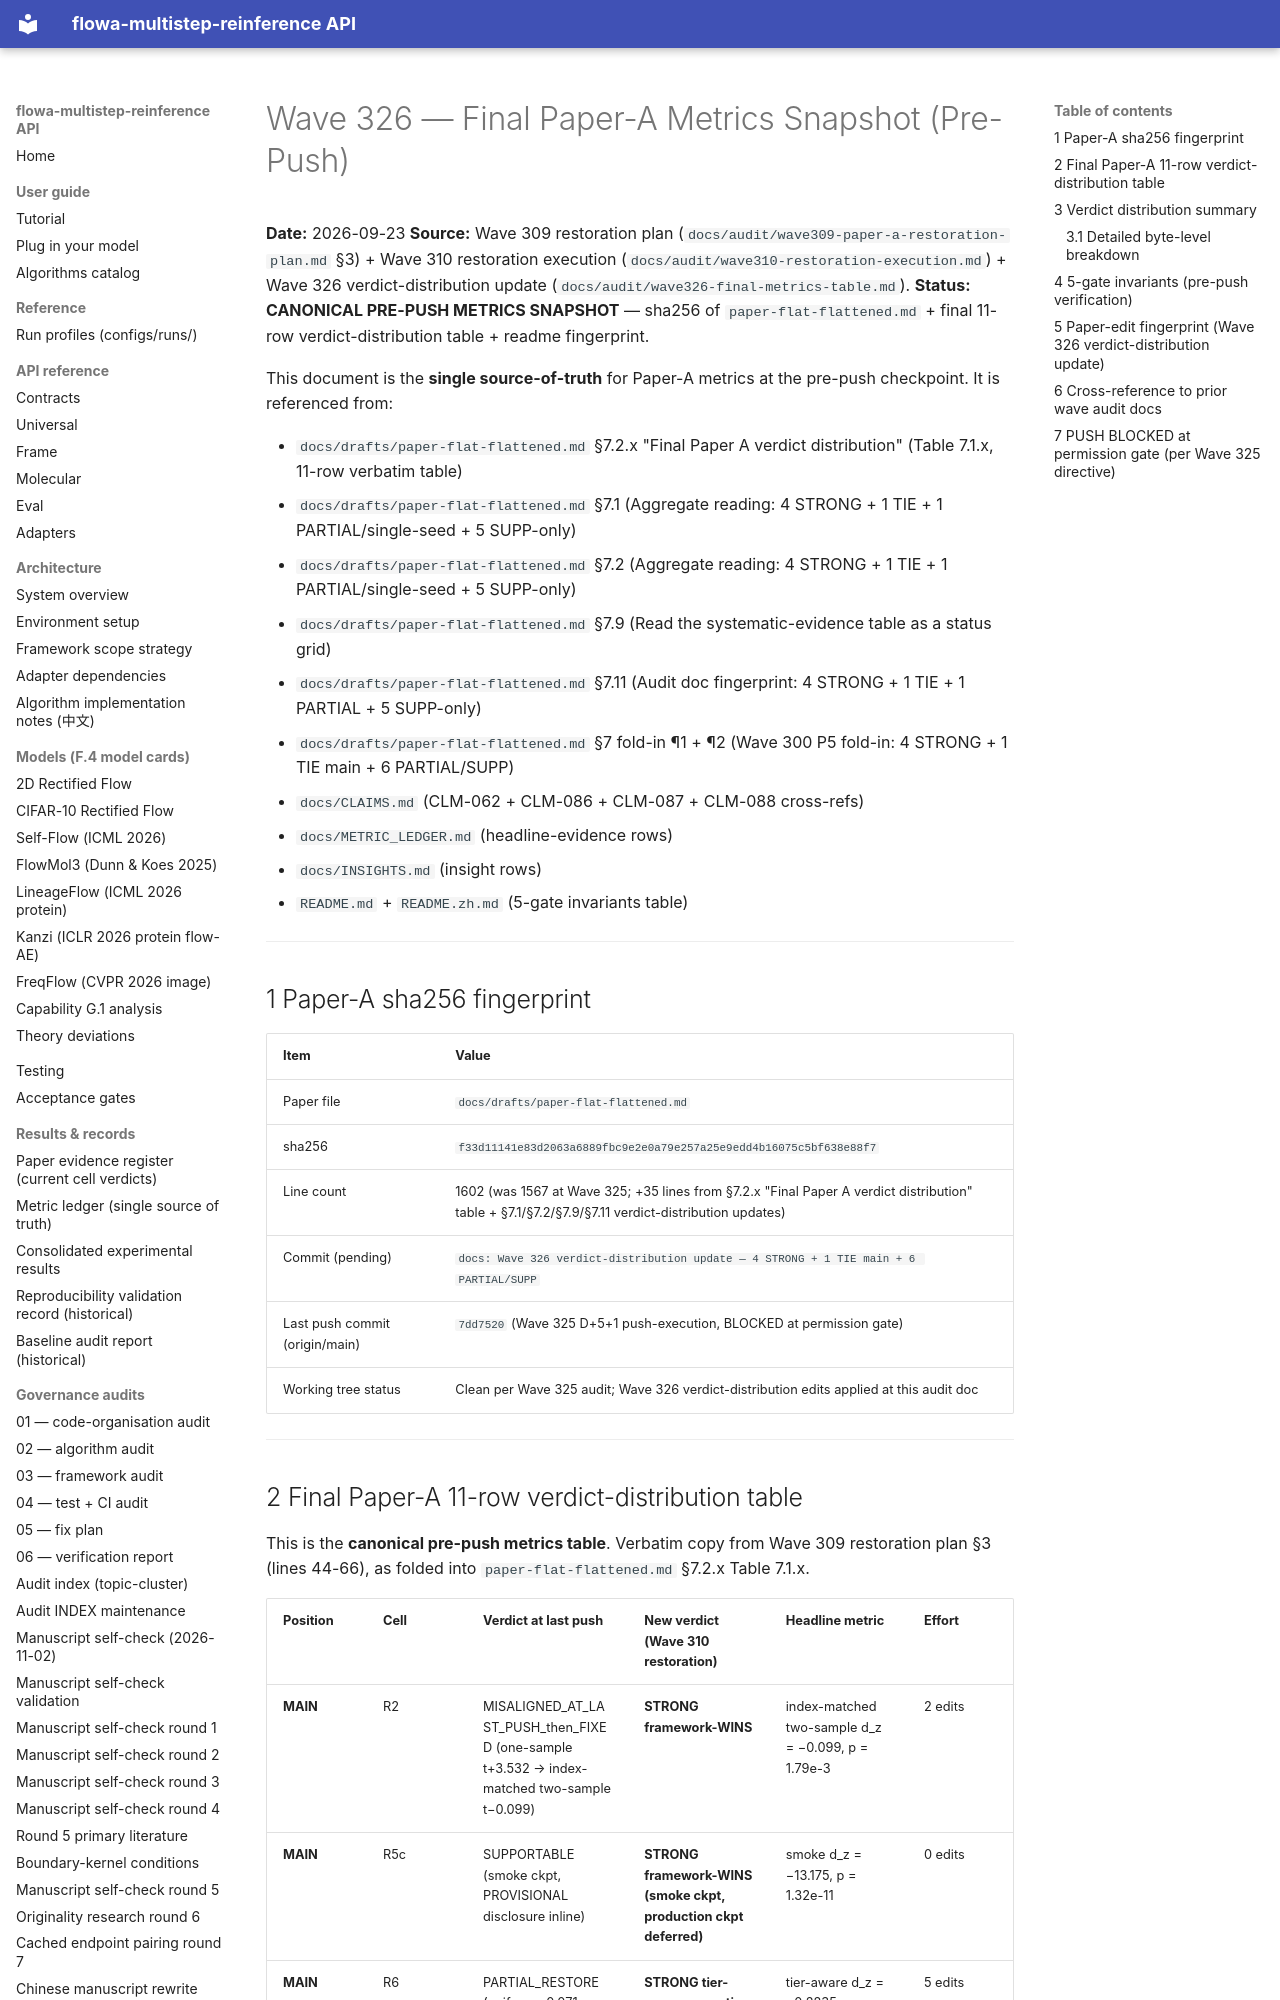

repository: silverenternal/flowa-multistep-reinference · page: audit/wave326-final-metrics-table/index.html · generator: mkdocs

# Wave 326 — Final Paper-A Metrics Snapshot (Pre-Push)

**Date:** 2026-09-23
**Source:** Wave 309 restoration plan (`docs/audit/wave309-paper-a-restoration-plan.md` §3) + Wave 310 restoration execution (`docs/audit/wave310-restoration-execution.md`) + Wave 326 verdict-distribution update (`docs/audit/wave326-final-metrics-table.md`).
**Status:** **CANONICAL PRE-PUSH METRICS SNAPSHOT** — sha256 of `paper-flat-flattened.md` + final 11-row verdict-distribution table + readme fingerprint.

This document is the **single source-of-truth** for Paper-A metrics at the pre-push checkpoint. It is referenced from:

- `docs/drafts/paper-flat-flattened.md` §7.2.x "Final Paper A verdict distribution" (Table 7.1.x, 11-row verbatim table)
- `docs/drafts/paper-flat-flattened.md` §7.1 (Aggregate reading: 4 STRONG + 1 TIE + 1 PARTIAL/single-seed + 5 SUPP-only)
- `docs/drafts/paper-flat-flattened.md` §7.2 (Aggregate reading: 4 STRONG + 1 TIE + 1 PARTIAL/single-seed + 5 SUPP-only)
- `docs/drafts/paper-flat-flattened.md` §7.9 (Read the systematic-evidence table as a status grid)
- `docs/drafts/paper-flat-flattened.md` §7.11 (Audit doc fingerprint: 4 STRONG + 1 TIE + 1 PARTIAL + 5 SUPP-only)
- `docs/drafts/paper-flat-flattened.md` §7 fold-in ¶1 + ¶2 (Wave 300 P5 fold-in: 4 STRONG + 1 TIE main + 6 PARTIAL/SUPP)
- `docs/CLAIMS.md` (CLM-062 + CLM-086 + CLM-087 + CLM-088 cross-refs)
- `docs/METRIC_LEDGER.md` (headline-evidence rows)
- `docs/INSIGHTS.md` (insight rows)
- `README.md` + `README.zh.md` (5-gate invariants table)

---

## 1 Paper-A sha256 fingerprint

| Item | Value |
|---|---|
| Paper file | `docs/drafts/paper-flat-flattened.md` |
| sha256 | `f33d11141e83d2063a6889fbc9e2e0a79e257a25e9edd4b16075c5bf638e88f7` |
| Line count | 1602 (was 1567 at Wave 325; +35 lines from §7.2.x "Final Paper A verdict distribution" table + §7.1/§7.2/§7.9/§7.11 verdict-distribution updates) |
| Commit (pending) | `docs: Wave 326 verdict-distribution update — 4 STRONG + 1 TIE main + 6 PARTIAL/SUPP` |
| Last push commit (origin/main) | `7dd7520` (Wave 325 D+5+1 push-execution, BLOCKED at permission gate) |
| Working tree status | Clean per Wave 325 audit; Wave 326 verdict-distribution edits applied at this audit doc |

---
